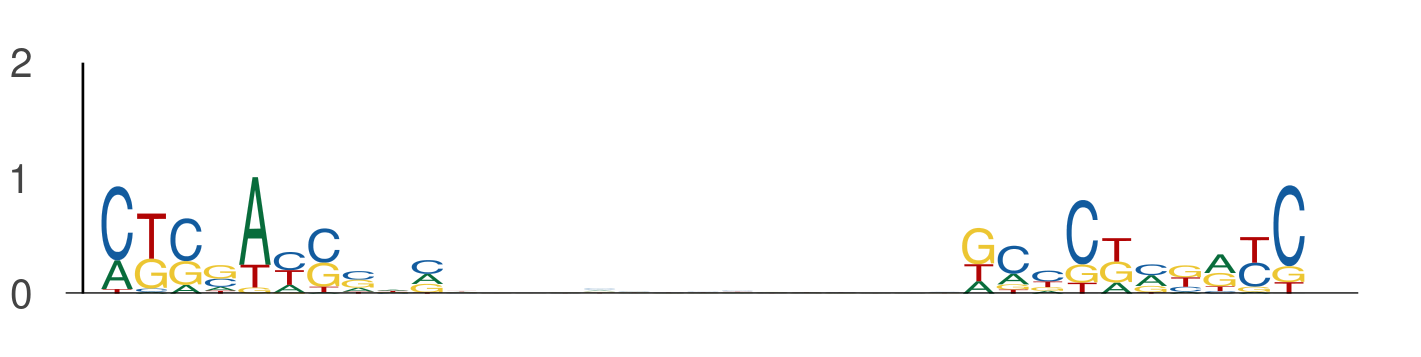

Values plotted in this chart, from the file beside it:
seq_index, start_position, end_position, is_reversed_complement
13158, 66, 76, 0
13158, 91, 101, 0
5910, 77, 87, 0
5910, 102, 112, 0
4002, 51, 61, 0
4002, 76, 86, 0
10887, 104, 114, 0
10887, 129, 139, 0
495, 32, 42, 0
495, 57, 67, 0
11512, 119, 129, 0
11512, 144, 154, 0
5992, 65, 75, 0
5992, 90, 100, 0
548, 78, 88, 0
548, 103, 113, 0
7108, 90, 100, 0
7108, 115, 125, 0
2693, 43, 53, 0
2693, 68, 78, 0
7167, 16, 26, 0
7167, 41, 51, 0
6161, 82, 92, 0
6161, 107, 117, 0
10556, 23, 33, 0
10556, 48, 58, 0
6354, 46, 56, 0
6354, 71, 81, 0
2523, 87, 97, 0
2523, 112, 122, 0
1260, 38, 48, 0
1260, 63, 73, 0
10284, 46, 56, 0
10284, 71, 81, 0
4378, 72, 82, 0
4378, 97, 107, 0
4923, 28, 38, 0
4923, 53, 63, 0
1924, 122, 132, 0
1924, 147, 157, 0
1924, 82, 92, 0
1924, 107, 117, 0
9648, 21, 31, 0
9648, 46, 56, 0
2098, 74, 84, 0
2098, 99, 109, 0
3209, 21, 31, 0
3209, 46, 56, 0
7989, 17, 27, 0
7989, 42, 52, 0
4535, 24, 34, 0
4535, 49, 59, 0
3329, 20, 30, 0
3329, 45, 55, 0
7964, 72, 82, 0
7964, 97, 107, 0
9125, 60, 70, 0
9125, 85, 95, 0
6755, 108, 118, 0
6755, 133, 143, 0
... 320 more rows
